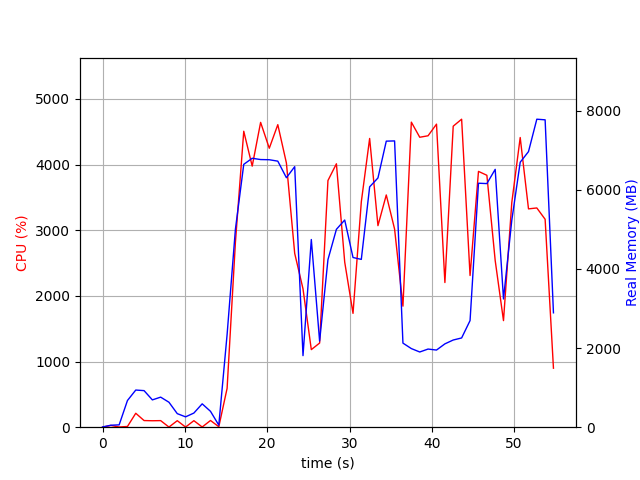

The table this chart was drawn from, first rows:
elapsed_time, nproc, cpu, mem_real, mem_virtual
4.792213439941406e-05, 1, 0.0, 6.395, 3121
1.007, 2, 26.8, 49.91, 160.6
2.017, 2, 3.0, 59.08, 169.6
3.025, 4, 10.9, 674.3, 2336
4.035, 4, 212.1, 939, 2677
5.043, 4, 101.2, 924.3, 2576
6.051, 3, 98.2, 690.4, 2030
7.059, 3, 100.2, 759.7, 2142
8.067, 5, 2.0, 630.6, 2413
9.077, 3, 99.1, 342.6, 1554
10.09, 3, 2.0, 261.8, 1490
11.09, 3, 99.2, 357.9, 1594
12.1, 5, 3.0, 590.6, 2403
13.11, 4, 102.2, 401.2, 1902
14.12, 1, 6.9, 51.9, 618.1
15.13, 1, 591.2, 2342, 8630
16.14, 1, 2816, 5005, 11190
17.15, 1, 4507, 6643, 15294
18.18, 1, 3975, 6797, 15994
19.2, 1, 4642, 6764, 15994
20.25, 1, 4248, 6760, 15994
21.29, 1, 4607, 6724, 15994
22.33, 1, 4023, 6306, 16006
23.34, 1, 2647, 6585, 16054
24.35, 1, 2107, 1809, 16054
25.36, 1, 1181, 4743, 21230
26.37, 1, 1281, 2176, 22318
27.38, 1, 3756, 4235, 22724
28.41, 1, 4011, 5001, 23318
29.42, 1, 2514, 5236, 23412
30.42, 1, 1733, 4289, 25460
31.43, 1, 3432, 4241, 23412
32.44, 1, 4397, 6075, 23836
33.45, 1, 3069, 6299, 23836
34.46, 1, 3537, 7230, 23836
35.47, 1, 3017, 7235, 23836
36.49, 1, 1843, 2125, 21788
37.51, 1, 4645, 1987, 21788
38.53, 1, 4415, 1901, 21788
39.54, 1, 4438, 1975, 21788
40.57, 1, 4615, 1950, 21788
41.59, 1, 2203, 2106, 26908
42.6, 1, 4584, 2204, 26908
43.62, 1, 4690, 2256, 26908
44.64, 1, 2310, 2695, 27932
45.66, 1, 3895, 6166, 28408
46.68, 1, 3836, 6157, 28448
47.69, 1, 2538, 6517, 28448
48.7, 1, 1623, 3241, 28544
49.71, 1, 3422, 5232, 28544
50.73, 1, 4411, 6697, 33890
51.74, 1, 3325, 6965, 33890
52.75, 1, 3339, 7784, 33890
53.76, 1, 3166, 7769, 33890
54.77, 1, 898.4, 2891, 36050
